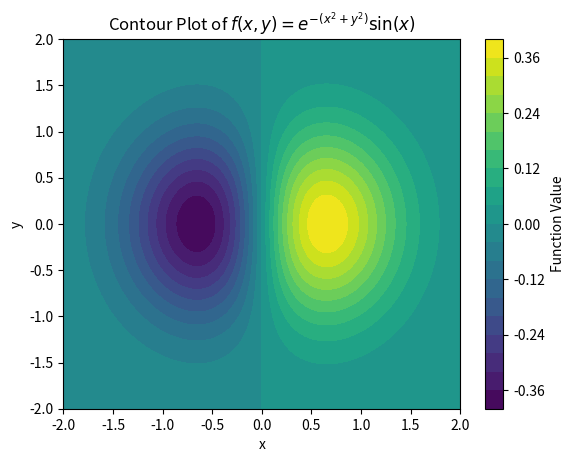

Python code for this plot:
# Today I got my hands on a beautiful mathematical function
# So I decided to work around it a bit.

# The function is f(x, y) = e^(-(x^2 + y^2)) * sin(x)

# Objectives:
# 1) Create a contour plot of the function f(x, y) over the range x ∈ [-2, 2] and y ∈ [-2, 2].
# 2) Finding the volume of |f(x, y)| in the specified x and y range
# 3) Finding the volume of |f(x, y)| where (x**2 + y**2)**(1/2) > 0.5


import numpy as np
import matplotlib.pyplot as plt

x = np.linspace(-2, 2, 300)
y = np.linspace(-2, 2, 300)
xv, yv = np.meshgrid(x, y)

f = np.exp(-(xv**2 + yv**2))*np.sin(xv)

plt.contourf(xv, yv, f, levels=20, cmap='viridis')
plt.colorbar(label='Function Value')
plt.title('Contour Plot of $f(x, y) = e^{-(x^2 + y^2)}\\sin(x)$')
plt.xlabel('x')
plt.ylabel('y')
plt.show()

# Volume of |f(x, y)| over the specified range
print(np.abs(f.ravel()).sum() * np.diff(x)[0] * np.diff(y)[0] )

# Volume of |f(x, y)| where (x**2 + y**2)**(1/2) > 0.5
print(np.abs(f[xv**2 + yv**2 > 0.5**2].ravel()).sum() * np.diff(x)[0] * np.diff(y)[0] )  

# If you will look closely towards the graph
# You will see that the function is showing two humps, one +ve and the other one -ve. 
# Again just the previous day, This is another plot, that would look great if plotted in 3D, but as I haven't studied that yet, so will definitely try this question again too
